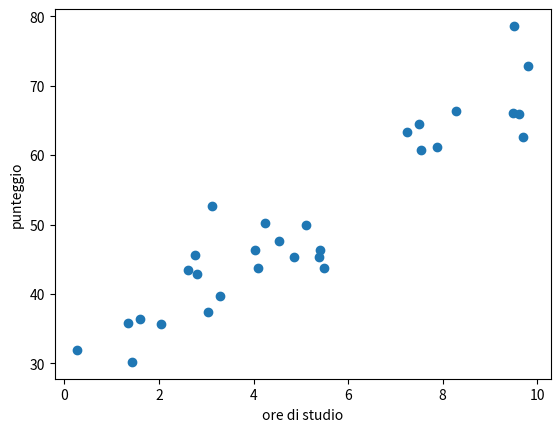
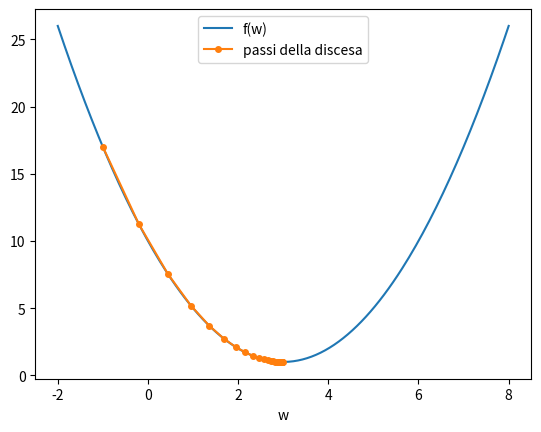
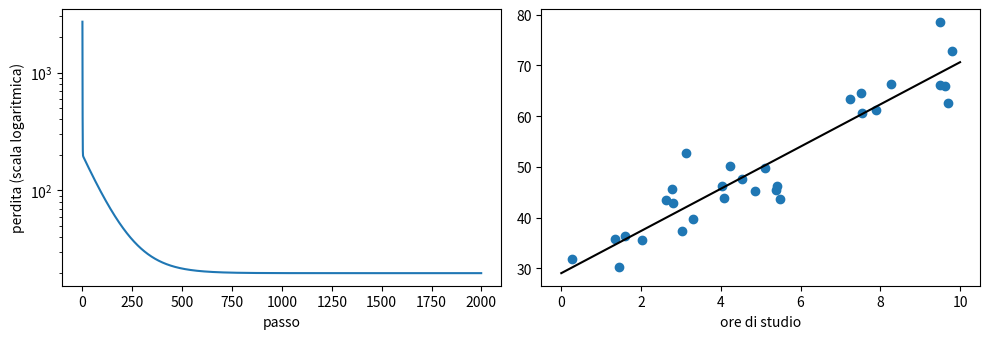
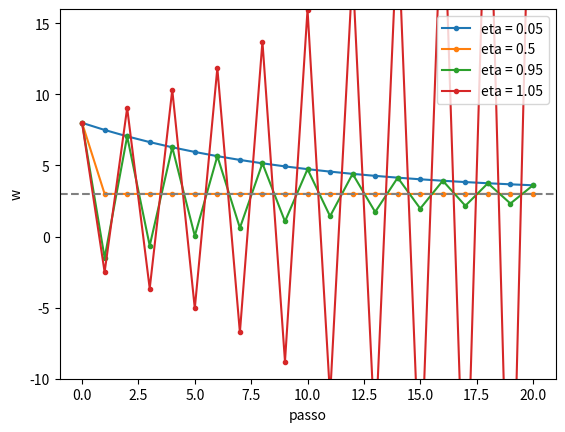

Reproduce these figures in Python, in order.
# Funzione di controllo degli esercizi: eseguire questa cella, non modificarla.
def controlla(numero, prova):
    try:
        esito = bool(prova())
    except Exception as e:
        print(f"Esercizio {numero}: da rivedere ({type(e).__name__})")
        return
    print(f"Esercizio {numero}: " + ("corretto" if esito else "da rivedere"))

import numpy as np
import matplotlib.pyplot as plt

rng = np.random.default_rng(1)
ore = rng.uniform(0, 10, size=30)
punteggio = 4 * ore + 30 + rng.normal(0, 5, size=30)

plt.scatter(ore, punteggio)
plt.xlabel("ore di studio")
plt.ylabel("punteggio")
plt.show()

def mse(y, y_prev):
    return ((y_prev - y) ** 2).mean()

for w, b in [(0, 50), (2, 40), (4, 30)]:
    print(f"w = {w}, b = {b}: perdita = {mse(punteggio, w * ore + b):.1f}")

def f(w):
    return (w - 3) ** 2 + 1

h = 0.001
for w in [0, 2, 3, 5]:
    print(f"w = {w}: pendenza circa {(f(w + h) - f(w - h)) / (2 * h):.3f}")

def df(w):
    return 2 * (w - 3)

w = -1.0
eta = 0.1
percorso = [w]
for passo in range(25):
    w = w - eta * df(w)
    percorso.append(w)
print("w finale:", round(w, 4))

xs = np.linspace(-2, 8, 200)
plt.plot(xs, f(xs), label="f(w)")
plt.plot(percorso, [f(p) for p in percorso], "o-", markersize=4, label="passi della discesa")
plt.xlabel("w")
plt.legend()
plt.show()

w, b = 0.0, 0.0
eta = 0.01
perdite = []
for passo in range(2000):
    y_prev = w * ore + b
    errore = y_prev - punteggio
    grad_w = 2 * (errore * ore).mean()
    grad_b = 2 * errore.mean()
    w = w - eta * grad_w
    b = b - eta * grad_b
    perdite.append(mse(punteggio, y_prev))
print(f"w = {w:.2f}, b = {b:.2f}, perdita finale = {perdite[-1]:.1f}")

fig, assi = plt.subplots(1, 2, figsize=(10, 3.5))
assi[0].plot(perdite)
assi[0].set_yscale("log")
assi[0].set_xlabel("passo")
assi[0].set_ylabel("perdita (scala logaritmica)")
assi[1].scatter(ore, punteggio)
xs = np.linspace(0, 10, 50)
assi[1].plot(xs, w * xs + b, color="black")
assi[1].set_xlabel("ore di studio")
fig.tight_layout()
plt.show()

perdita_migliore = mse(punteggio, w * ore + b)
perdita_zero = mse(punteggio, 0 * ore + 0)
print(perdita_migliore, perdita_zero)

controlla(1, lambda: np.isclose(perdita_migliore, ((w * ore + b - punteggio) ** 2).mean()) and np.isclose(perdita_zero, (punteggio ** 2).mean()))

def pendenza(g, x, h=0.001):
    return (g(x + h) - g(x - h)) / (2 * h)

print(pendenza(lambda x: x ** 2, 3))

controlla(2, lambda: np.isclose(pendenza(lambda x: x ** 2, 3), 6) and np.isclose(pendenza(np.exp, 0), 1))

def discesa(g, w0, eta, passi):
    w = w0
    valori = [w]
    for _ in range(passi):
        w = w - eta * pendenza(g, w)
        valori.append(w)
    return valori

print(discesa(f, 8, 0.1, 30)[-1])

controlla(3, lambda: len(discesa(f, 8, 0.1, 30)) == 31 and abs(discesa(f, 8, 0.1, 30)[-1] - 3) < 0.01)

finali = {}
for eta in [0.05, 0.5, 0.95, 1.05]:
    v = discesa(f, 8, eta, 20)
    finali[eta] = v[-1]
    plt.plot(v, marker=".", label=f"eta = {eta}")
plt.axhline(3, color="gray", linestyle="--")
plt.ylim(-10, 16)
plt.xlabel("passo")
plt.ylabel("w")
plt.legend()
plt.show()
print(finali)

controlla(4, lambda: abs(finali[0.5] - 3) < 1e-3 and abs(finali[0.05] - 3) > 0.5 and abs(finali[1.05] - 3) > 5)

c = np.array([-10, 0, 5, 12, 20, 25, 30, 37])
fa = 1.8 * c + 32 + np.random.default_rng(2).normal(0, 0.5, size=len(c))
w_t, b_t = 0.0, 0.0
for _ in range(20_000):
    err = w_t * c + b_t - fa
    w_t = w_t - 0.001 * 2 * (err * c).mean()
    b_t = b_t - 0.001 * 2 * err.mean()
print(w_t, b_t)

controlla(5, lambda: abs(w_t - 1.8) < 0.05 and abs(b_t - 32) < 1)

w0, b0 = 1.0, 10.0
e0 = w0 * ore + b0 - punteggio
grad_w_formula = 2 * (e0 * ore).mean()
grad_b_formula = 2 * e0.mean()
grad_w_numerico = pendenza(lambda ww: mse(punteggio, ww * ore + b0), w0)
grad_b_numerico = pendenza(lambda bb: mse(punteggio, w0 * ore + bb), b0)
print(grad_w_formula, grad_w_numerico, grad_b_formula, grad_b_numerico)

controlla(6, lambda: np.isclose(grad_w_formula, grad_w_numerico, rtol=1e-4) and np.isclose(grad_b_formula, grad_b_numerico, rtol=1e-4) and np.isclose(grad_b_formula, 2 * (1.0 * ore + 10 - punteggio).mean()))
